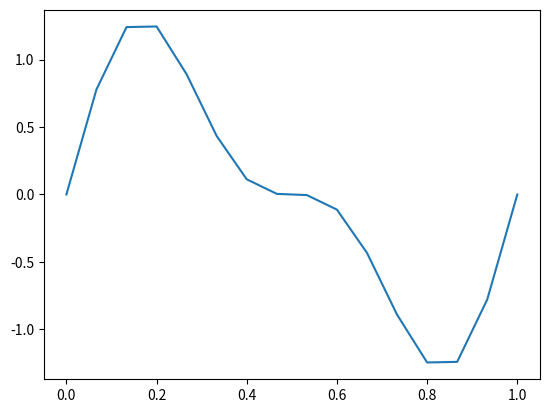
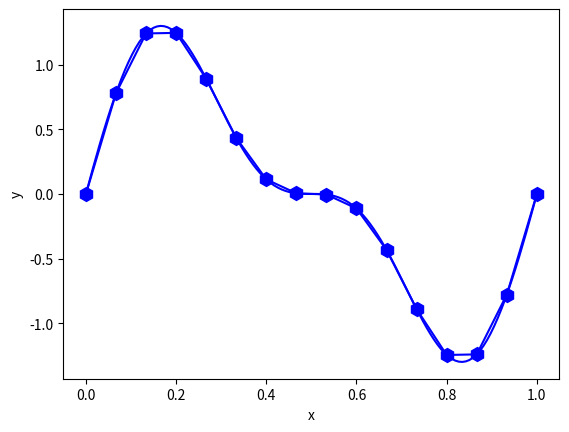

Write Python code to recreate these figures, in order.
# -*- coding: utf-8 -*-
"""
CMM Spline Tutorial 4
Created on Mon Dec  4 17:38:31 2023

[redacted]
"""
import numpy as np
import matplotlib.pyplot as plt


### Given Data
x = np.array([0.  , 0.06666667, 0.13333333, 0.2 ,  0.26666667, 0.33333333,
     0.4 , 0.46666667, 0.53333333, 0.6 ,  0.66666667, 0.73333333,
     0.8 , 0.86666667, 0.93333333, 1.  , ])

y = np.array([ 0.00000000e+00,  7.78309056e-01,  1.24040577e+00,  1.24494914e+00,
      8.90566050e-01,  4.33012702e-01,  1.12256994e-01,  4.54336928e-03,
     -4.54336928e-03, -1.12256994e-01, -4.33012702e-01, -8.90566050e-01,
     -1.24494914e+00, -1.24040577e+00, -7.78309056e-01, -4.89858720e-16])

### Preview Plot
plt.figure()
plt.plot(x,y)

from scipy import interpolate
x_int = np.linspace(0,1, 128)
f_lin = interpolate.interp1d(x, y, kind = "linear")
y_int = f_lin(x_int)

# Generate spline
f_spline = interpolate.splrep(x,y, s=0) #s=0 no weights applied
y_spline = interpolate.splev(x_int, f_spline, der = 0) #der = order of derivative

plt.figure()
plt.plot(x,y, "bh", ms = 10)
plt.plot(x_int,y_int,'b',x_int,y_spline,'b') #add . or - etc. to change 
plt.xlabel('x')
plt.ylabel('y')

# zoom in with
# plt.xlim(0.05,0.3)
# plt.ylim(0.5,1.5)

plt.show()